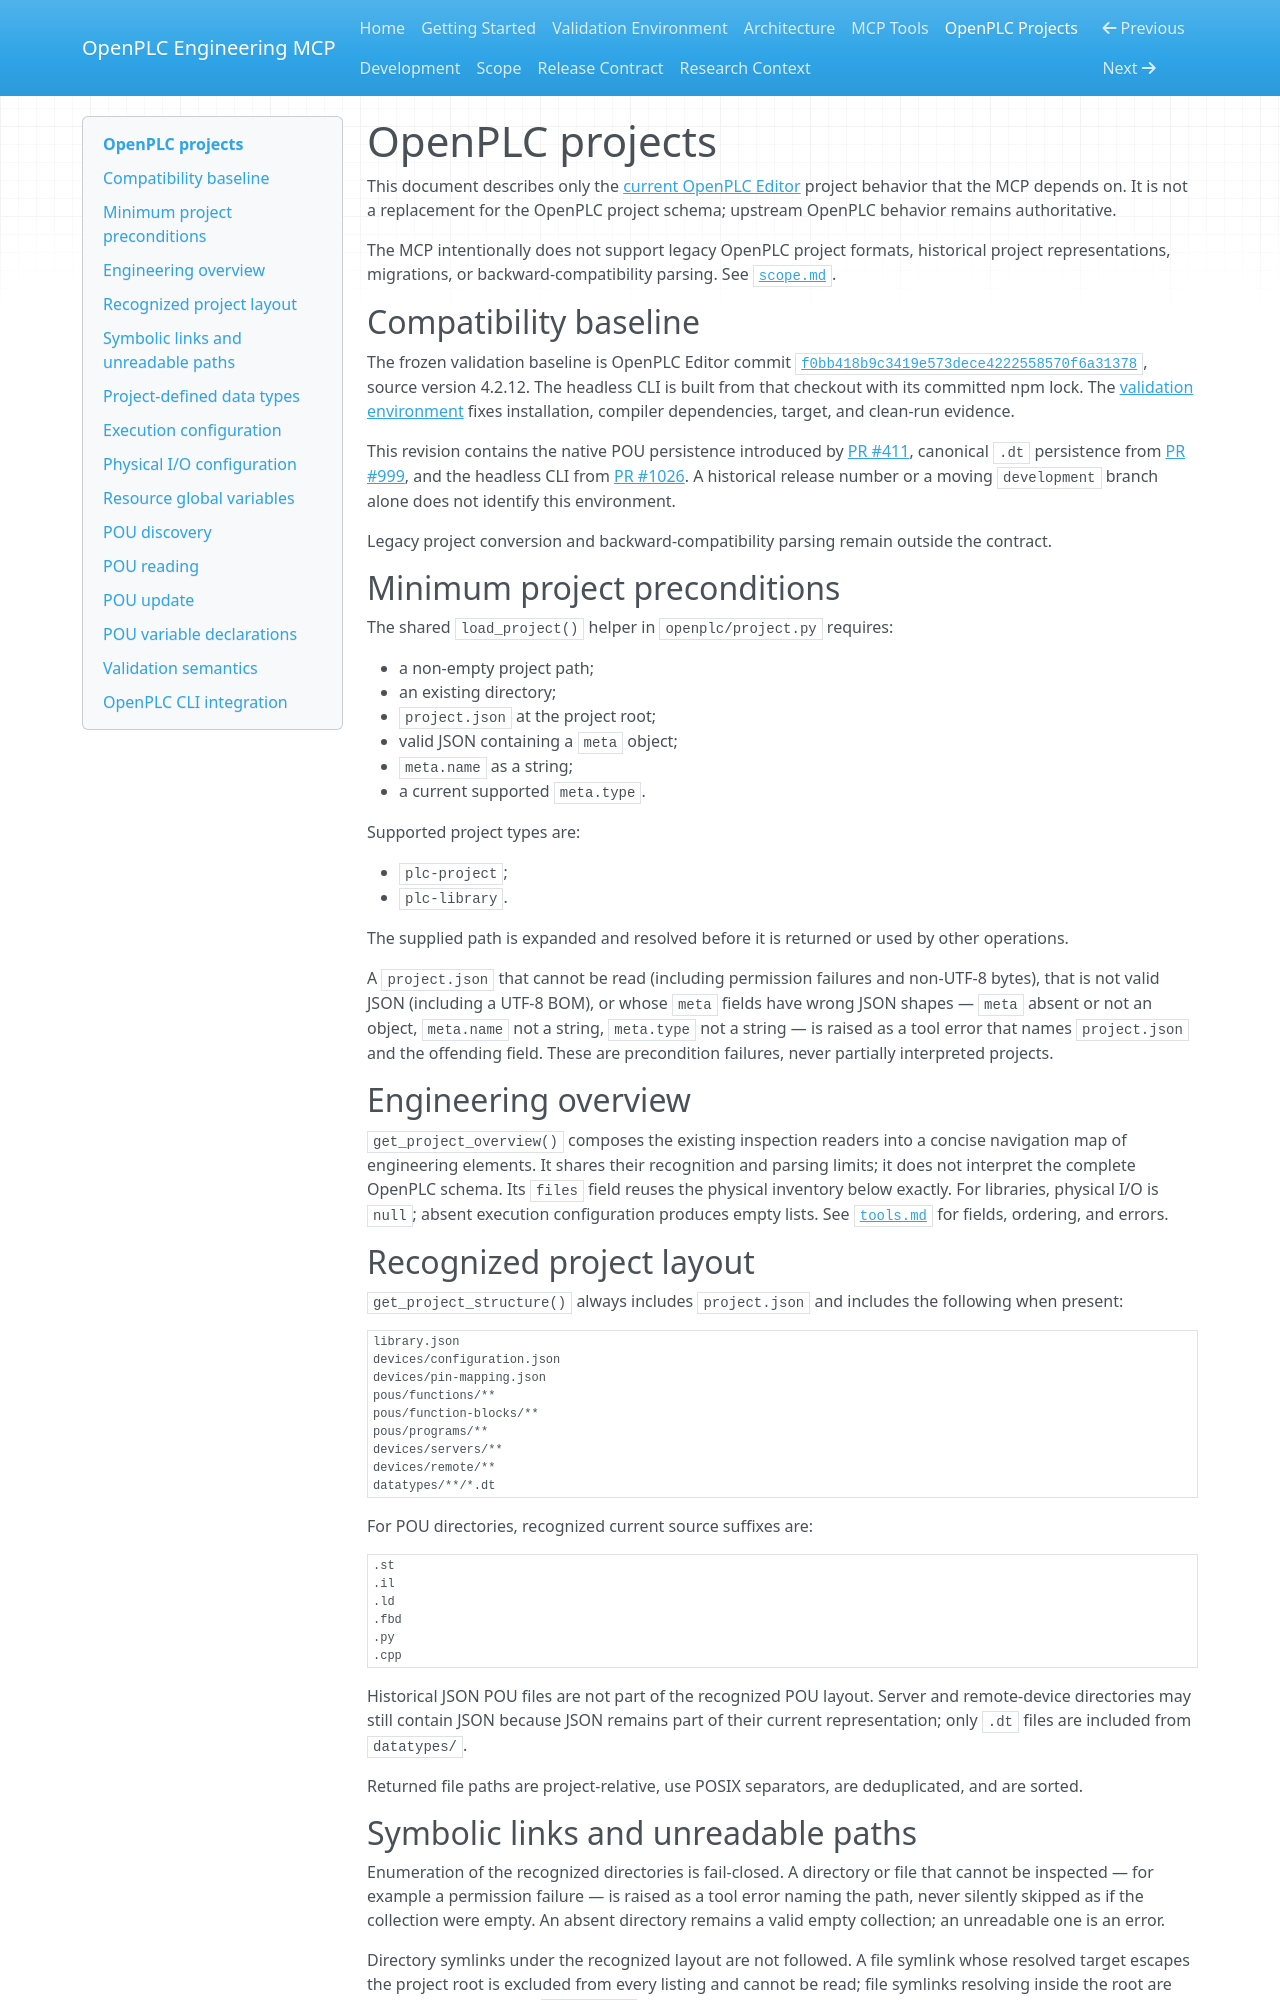

repository: allanmarum/openplc-engineering-mcp · page: openplc-projects/index.html · generator: mkdocs

# OpenPLC projects

This document describes only the [current OpenPLC Editor](https://github.com/Autonomy-Logic/openplc-editor) project behavior that the MCP depends on. It is not a replacement for the OpenPLC project schema; upstream OpenPLC behavior remains authoritative.

The MCP intentionally does not support legacy OpenPLC project formats, historical project representations, migrations, or backward-compatibility parsing. See [`scope.md`](scope.md).

## Compatibility baseline

The frozen validation baseline is OpenPLC Editor commit [`f0bb418b9c3419e573dece4222558570f6a31378`](https://github.com/Autonomy-Logic/openplc-editor/tree/f0bb418b9c3419e573dece4222558570f6a31378), source version 4.2.12. The headless CLI is built from that checkout with its committed npm lock. The [validation environment](validation-environment.md) fixes installation, compiler dependencies, target, and clean-run evidence.

This revision contains the native POU persistence introduced by [PR #411](https://github.com/Autonomy-Logic/openplc-editor/pull/411), canonical `.dt` persistence from [PR #999](https://github.com/Autonomy-Logic/openplc-editor/pull/999), and the headless CLI from [PR #1026](https://github.com/Autonomy-Logic/openplc-editor/pull/1026). A historical release number or a moving `development` branch alone does not identify this environment.

Legacy project conversion and backward-compatibility parsing remain outside the contract.

## Minimum project preconditions

The shared `load_project()` helper in `openplc/project.py` requires:

- a non-empty project path;
- an existing directory;
- `project.json` at the project root;
- valid JSON containing a `meta` object;
- `meta.name` as a string;
- a current supported `meta.type`.

Supported project types are:

- `plc-project`;
- `plc-library`.

The supplied path is expanded and resolved before it is returned or used by other operations.

A `project.json` that cannot be read (including permission failures and non-UTF-8 bytes), that is not valid JSON (including a UTF-8 BOM), or whose `meta` fields have wrong JSON shapes — `meta` absent or not an object, `meta.name` not a string, `meta.type` not a string — is raised as a tool error that names `project.json` and the offending field. These are precondition failures, never partially interpreted projects.

## Engineering overview

`get_project_overview()` composes the existing inspection readers into a concise navigation map of engineering elements. It shares their recognition and parsing limits; it does not interpret the complete OpenPLC schema. Its `files` field reuses the physical inventory below exactly. For libraries, physical I/O is `null`; absent execution configuration produces empty lists. See [`tools.md`](tools.md#get_project_overview) for fields, ordering, and errors.

## Recognized project layout

`get_project_structure()` always includes `project.json` and includes the following when present:

```text
library.json
devices/configuration.json
devices/pin-mapping.json
pous/functions/**
pous/function-blocks/**
pous/programs/**
devices/servers/**
devices/remote/**
datatypes/**/*.dt
```

For POU directories, recognized current source suffixes are:

```text
.st
.il
.ld
.fbd
.py
.cpp
```

Historical JSON POU files are not part of the recognized POU layout. Server and remote-device directories may still contain JSON because JSON remains part of their current representation; only `.dt` files are included from `datatypes/`.

Returned file paths are project-relative, use POSIX separators, are deduplicated, and are sorted.

## Symbolic links and unreadable paths

Enumeration of the recognized directories is fail-closed. A directory or file that cannot be inspected — for example a permission failure — is raised as a tool error naming the path, never silently skipped as if the collection were empty. An absent directory remains a valid empty collection; an unreadable one is an error.

Directory symlinks under the recognized layout are not followed. A file symlink whose resolved target escapes the project root is excluded from every listing and cannot be read; file symlinks resolving inside the root are treated as their target. `update_pou` applies the strictest rule of all: the target file itself must not be a symlink (see [`tools.md`](tools.md#update_pou)). Listing, reading, and updating are therefore symmetric — a symlink cannot expose external content through any operation.
